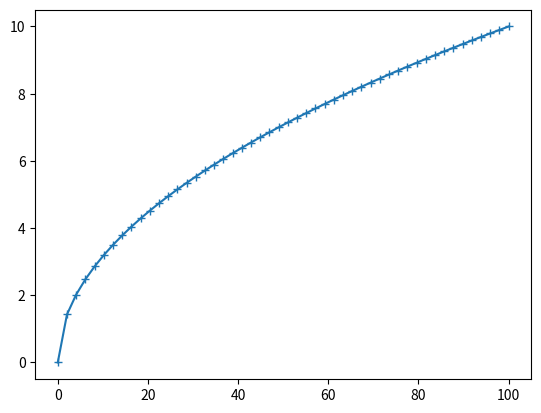

Write Python code to recreate this figure.
import matplotlib.pyplot as plt
import numpy as np
import random

#a = np.random.random((10, 1))
a = np.linspace(0, 100, 50)
b = np.power(a, 0.5)
print(a)
print(b)
plt.plot(a, b, '+-')
plt.show()